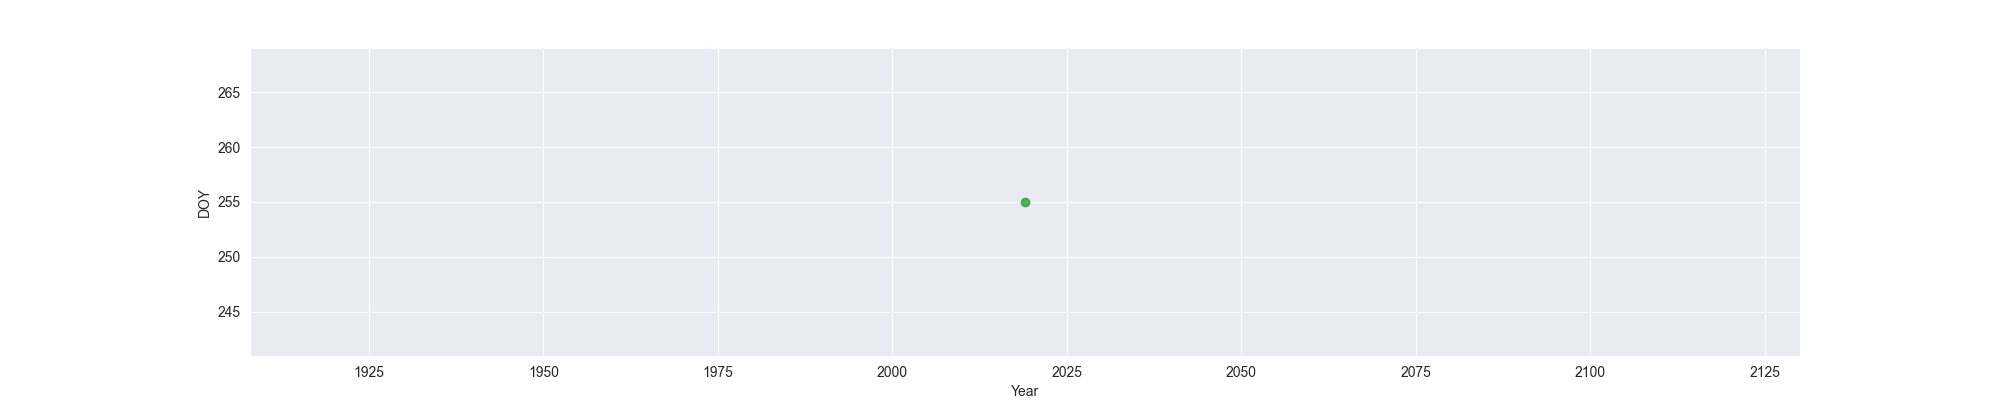

The table this chart was drawn from, first rows:
Year, MO, OW, FO
2019, , , 255
